Run: headless pygame with SDL's dummy video driver; simulated clock (each Clock.tick advances the game by its frame time, no real sleeping); random seed 0; keys injected as events and as key.get_pressed() state; no mouse input.
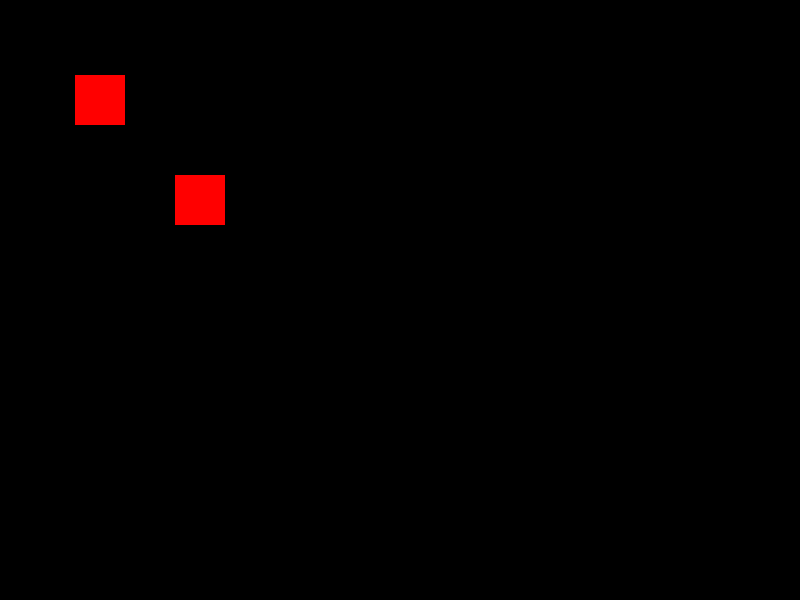
Frame 1 of 4 · flips 1–60 · no input
Frame 2 of 4 · flips 61–180 · tapped SPACE, RETURN · held RIGHT (→), D · screen unchanged from frame 1, image omitted
Frame 3 of 4 · flips 181–300 · held DOWN (↓), S · screen unchanged from frame 2, image omitted
Frame 4 of 4 · flips 301–420 · held LEFT (←), A, UP (↑), W · screen unchanged from frame 3, image omitted

The pygame program that drew these frames:

import pygame
import sys

# Initialize Pygame
pygame.init()

# Set up the game window
screen_width = 800
screen_height = 600
screen = pygame.display.set_mode((screen_width, screen_height))
pygame.display.set_caption("Sprite Example")

# Define a basic sprite class
class MySprite(pygame.sprite.Sprite):
    def __init__(self, x, y):
        super().__init__()
        self.image = pygame.Surface((50, 50))
        self.image.fill((255, 0, 0))
        self.rect = self.image.get_rect()
        self.rect.center = (x, y)

    def update(self):
        pass

# Create sprite instances
sprite1 = MySprite(100, 100)
sprite2 = MySprite(200, 200)

# Create a sprite group and add sprites to it
all_sprites = pygame.sprite.Group()
all_sprites.add(sprite1, sprite2)

# Main loop
running = True

while running:
    for event in pygame.event.get():
        if event.type == pygame.QUIT:
            running = False

    # Update sprites
    all_sprites.update()

    # Clear the screen
    screen.fill((0, 0, 0))

    # Draw sprites
    all_sprites.draw(screen)

    # Update the display
    pygame.display.flip()

# Quit Pygame
pygame.quit()
sys.exit()
